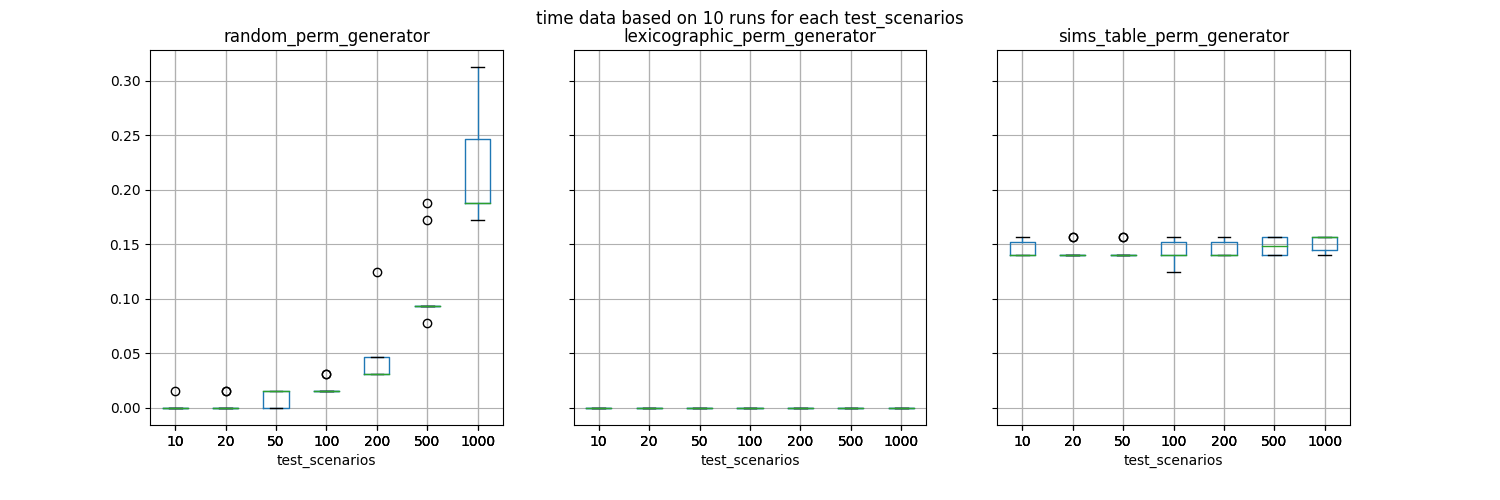

The data file committed next to this chart (first rows):
random_perm_generator, lexicographic_perm_generator, sims_table_perm_generator, test_scenarios
0.0, 0.0, 0.1406, 10
0.0, 0.0, 0.1406, 10
0.0, 0.0, 0.1562, 10
0.0, 0.0, 0.1406, 10
0.0, 0.0, 0.1406, 10
0.01562, 0.0, 0.1562, 10
0.0, 0.0, 0.1406, 10
0.0, 0.0, 0.1406, 10
0.0, 0.0, 0.1406, 10
0.0, 0.0, 0.1562, 10
0.0, 0.0, 0.1406, 20
0.0, 0.0, 0.1406, 20
0.01562, 0.0, 0.1406, 20
0.0, 0.0, 0.1562, 20
0.0, 0.0, 0.1406, 20
0.0, 0.0, 0.1406, 20
0.01562, 0.0, 0.1406, 20
0.0, 0.0, 0.1562, 20
0.0, 0.0, 0.1406, 20
0.0, 0.0, 0.1406, 20
0.01562, 0.0, 0.1406, 50
0.0, 0.0, 0.1406, 50
0.01562, 0.0, 0.1562, 50
0.01562, 0.0, 0.1406, 50
0.0, 0.0, 0.1406, 50
0.01562, 0.0, 0.1406, 50
0.0, 0.0, 0.1562, 50
0.01562, 0.0, 0.1406, 50
0.01562, 0.0, 0.1406, 50
0.0, 0.0, 0.1406, 50
0.01562, 0.0, 0.1562, 100
0.01562, 0.0, 0.1406, 100
0.03125, 0.0, 0.1406, 100
0.01562, 0.0, 0.1406, 100
0.01562, 0.0, 0.1562, 100
0.01562, 0.0, 0.125, 100
0.01562, 0.0, 0.1406, 100
0.01562, 0.0, 0.1562, 100
0.03125, 0.0, 0.1406, 100
0.01562, 0.0, 0.1406, 100
0.03125, 0.0, 0.1406, 200
0.03125, 0.0, 0.1562, 200
0.04688, 0.0, 0.1406, 200
0.03125, 0.0, 0.1406, 200
0.04688, 0.0, 0.1406, 200
0.03125, 0.0, 0.1562, 200
0.125, 0.0, 0.1406, 200
0.03125, 0.0, 0.1406, 200
0.04688, 0.0, 0.1562, 200
0.03125, 0.0, 0.1406, 200
0.09375, 0.0, 0.1562, 500
0.09375, 0.0, 0.1562, 500
0.07812, 0.0, 0.1406, 500
0.09375, 0.0, 0.1562, 500
0.1875, 0.0, 0.1406, 500
0.09375, 0.0, 0.1562, 500
0.09375, 0.0, 0.1406, 500
0.09375, 0.0, 0.1406, 500
0.09375, 0.0, 0.1562, 500
0.1719, 0.0, 0.1406, 500
... 10 more rows
